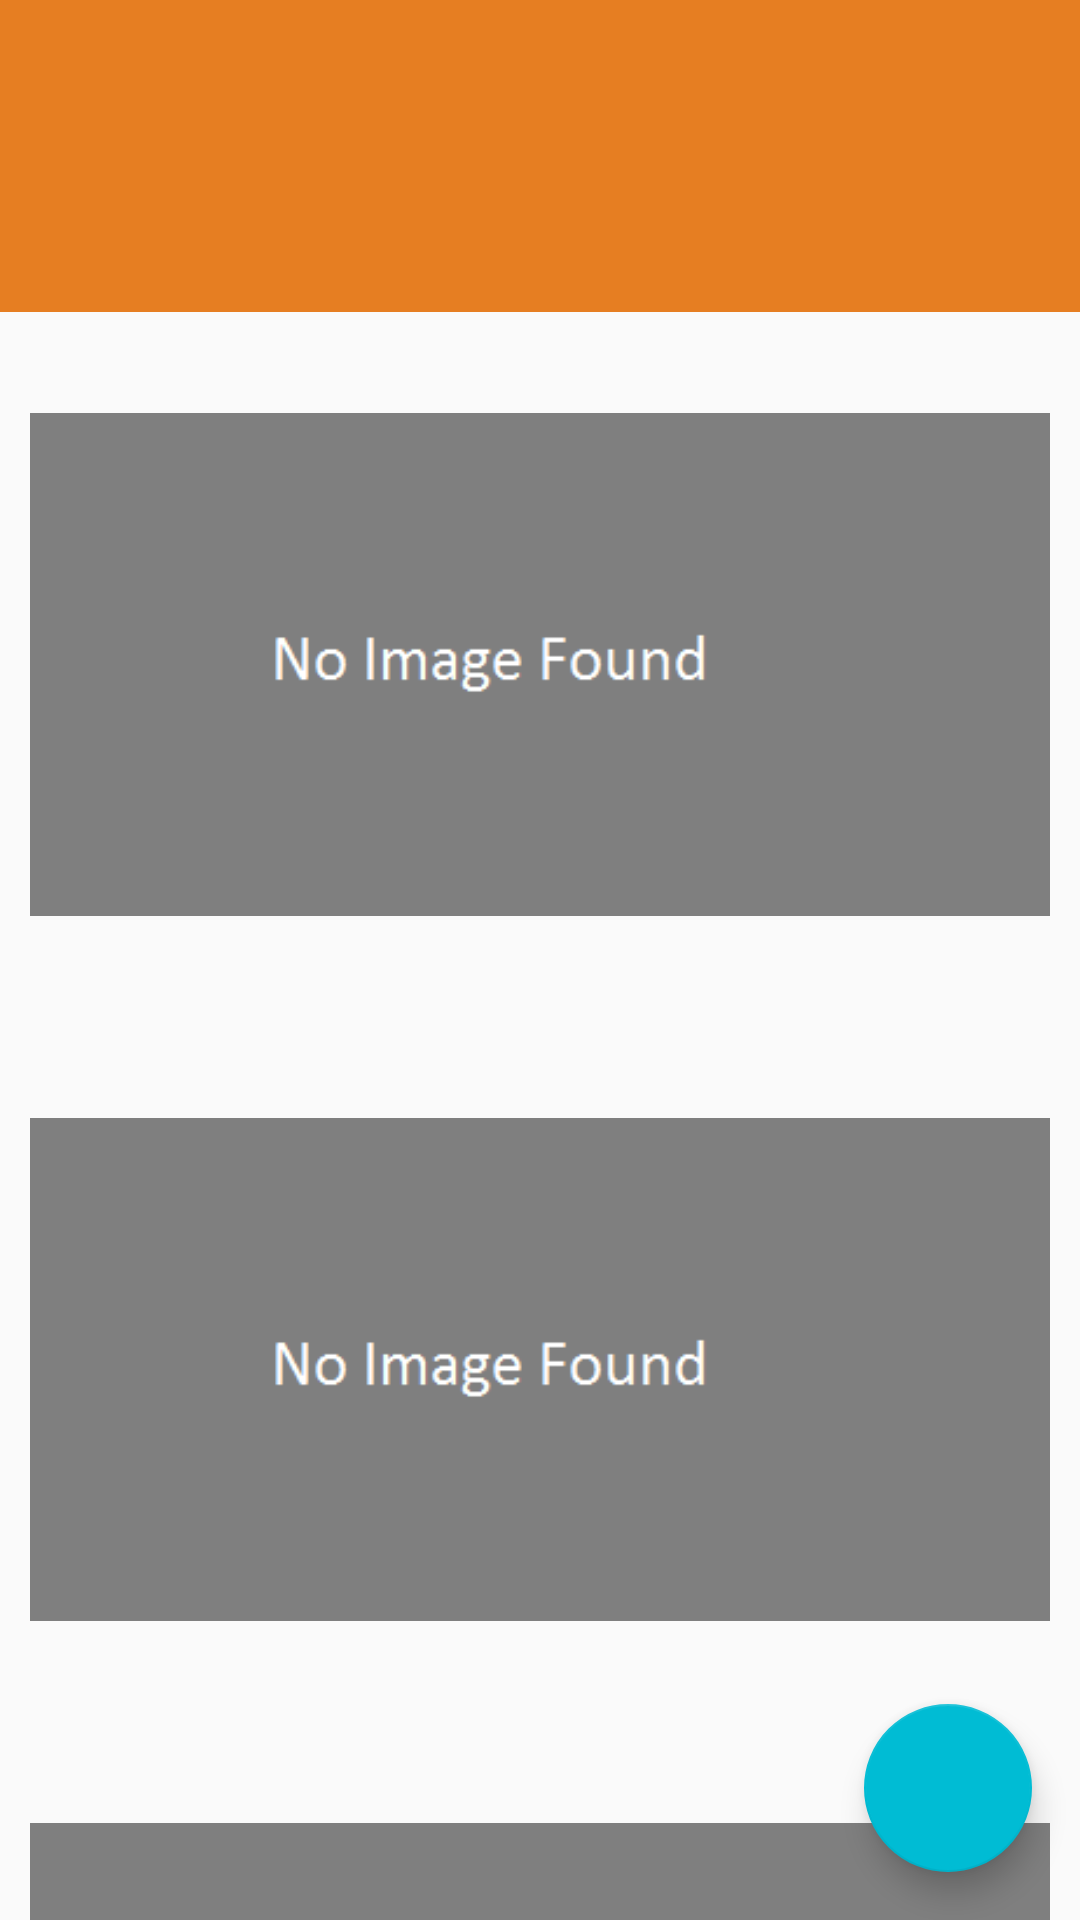

This screen was rendered from an Android layout file. Write that file and the resources it references.
<!-- AndroidManifest.xml: application theme AppTheme -->
<!-- res/layout/activity_main.xml -->
<android.support.v4.widget.DrawerLayout xmlns:android="http://schemas.android.com/apk/res/android"
    xmlns:app="http://schemas.android.com/apk/res-auto"
    xmlns:tools="http://schemas.android.com/tools"
    android:id="@+id/drawerLayout"
    android:layout_width="match_parent"
    android:layout_height="match_parent"
    tools:context="com.nindo.manga.reader.HomeActivity">


    <android.support.design.widget.CoordinatorLayout
        android:id="@+id/rootLayout"
        android:layout_width="match_parent"
        android:layout_height="match_parent">

        <android.support.design.widget.AppBarLayout
            android:layout_width="match_parent"
            android:layout_height="wrap_content">

            <android.support.v7.widget.Toolbar
                android:id="@+id/toolbar"
                android:layout_width="match_parent"
                android:layout_height="?attr/actionBarSize"
                android:background="?attr/colorPrimary"
                app:layout_scrollFlags="scroll|enterAlwaysCollapsed"
                app:popupTheme="@style/ThemeOverlay.AppCompat.Light"
                app:theme="@style/ThemeOverlay.AppCompat.Dark.ActionBar" />

            <android.support.design.widget.TabLayout
                android:id="@+id/tabLayout"
                android:layout_width="match_parent"
                android:layout_height="wrap_content"
                app:layout_scrollFlags="scroll|enterAlways"
                app:tabGravity="fill"
                app:tabMode="fixed"
                app:theme="@style/ThemeOverlay.AppCompat.Dark.ActionBar" />

        </android.support.design.widget.AppBarLayout>

        <android.support.v4.widget.NestedScrollView
            android:layout_width="match_parent"
            android:layout_height="match_parent"
            android:fillViewport="true"
            app:layout_behavior="@string/appbar_scrolling_view_behavior">

            <LinearLayout
                android:layout_width="match_parent"
                android:layout_height="match_parent"
                android:orientation="vertical">

                <ImageView
                    android:layout_width="wrap_content"
                    android:layout_height="wrap_content"
                    android:padding="10dp"
                    android:src="@drawable/no_image_found" />

                <ImageView
                    android:layout_width="wrap_content"
                    android:layout_height="wrap_content"
                    android:padding="10dp"
                    android:src="@drawable/no_image_found" />

                <ImageView
                    android:layout_width="wrap_content"
                    android:layout_height="wrap_content"
                    android:padding="10dp"
                    android:src="@drawable/no_image_found" />

                <ImageView
                    android:layout_width="wrap_content"
                    android:layout_height="wrap_content"
                    android:padding="10dp"
                    android:src="@drawable/no_image_found" />

                <ImageView
                    android:layout_width="wrap_content"
                    android:layout_height="wrap_content"
                    android:padding="10dp"
                    android:src="@drawable/no_image_found" />

                <ImageView
                    android:layout_width="wrap_content"
                    android:layout_height="wrap_content"
                    android:padding="10dp"
                    android:src="@drawable/no_image_found" />

                <ImageView
                    android:layout_width="wrap_content"
                    android:layout_height="wrap_content"
                    android:padding="10dp"
                    android:src="@drawable/no_image_found" />

                <ImageView
                    android:layout_width="wrap_content"
                    android:layout_height="wrap_content"
                    android:padding="10dp"
                    android:src="@drawable/no_image_found" />

                <ImageView
                    android:layout_width="wrap_content"
                    android:layout_height="wrap_content"
                    android:padding="10dp"
                    android:src="@drawable/no_image_found" />
            </LinearLayout>
        </android.support.v4.widget.NestedScrollView>

        <android.support.design.widget.FloatingActionButton
            android:id="@+id/fabBtn"
            android:layout_width="wrap_content"
            android:layout_height="wrap_content"
            android:layout_gravity="bottom|right"
            android:layout_marginBottom="@dimen/lollipop_fab_margin_bottom"
            android:layout_marginRight="@dimen/lollipop_fab_margin_right"
            android:src="@drawable/ic_plus"
            app:elevation="6dp"
            app:fabSize="normal"
            app:pressedTranslationZ="12dp" />
    </android.support.design.widget.CoordinatorLayout>


    <LinearLayout
        android:layout_width="match_parent"
        android:layout_height="match_parent"
        android:layout_gravity="start"
        android:background="#ffffff"
        android:orientation="vertical">

    </LinearLayout>

</android.support.v4.widget.DrawerLayout>
<!-- resources referenced by this layout -->
<resources>
  <dimen name="lollipop_fab_margin_bottom">16dp</dimen>
  <dimen name="lollipop_fab_margin_right">16dp</dimen>
  <!-- drawable no_image_found: png bitmap (drawable, 1904 bytes) -->
  <style name="AppTheme" parent="Theme.AppCompat.Light.DarkActionBar">
          
          <item name="colorPrimary">#e67e22</item>
          <item name="colorPrimaryDark">#d35400</item>
          <item name="colorAccent">#00BCD4</item>
      </style>
</resources>
